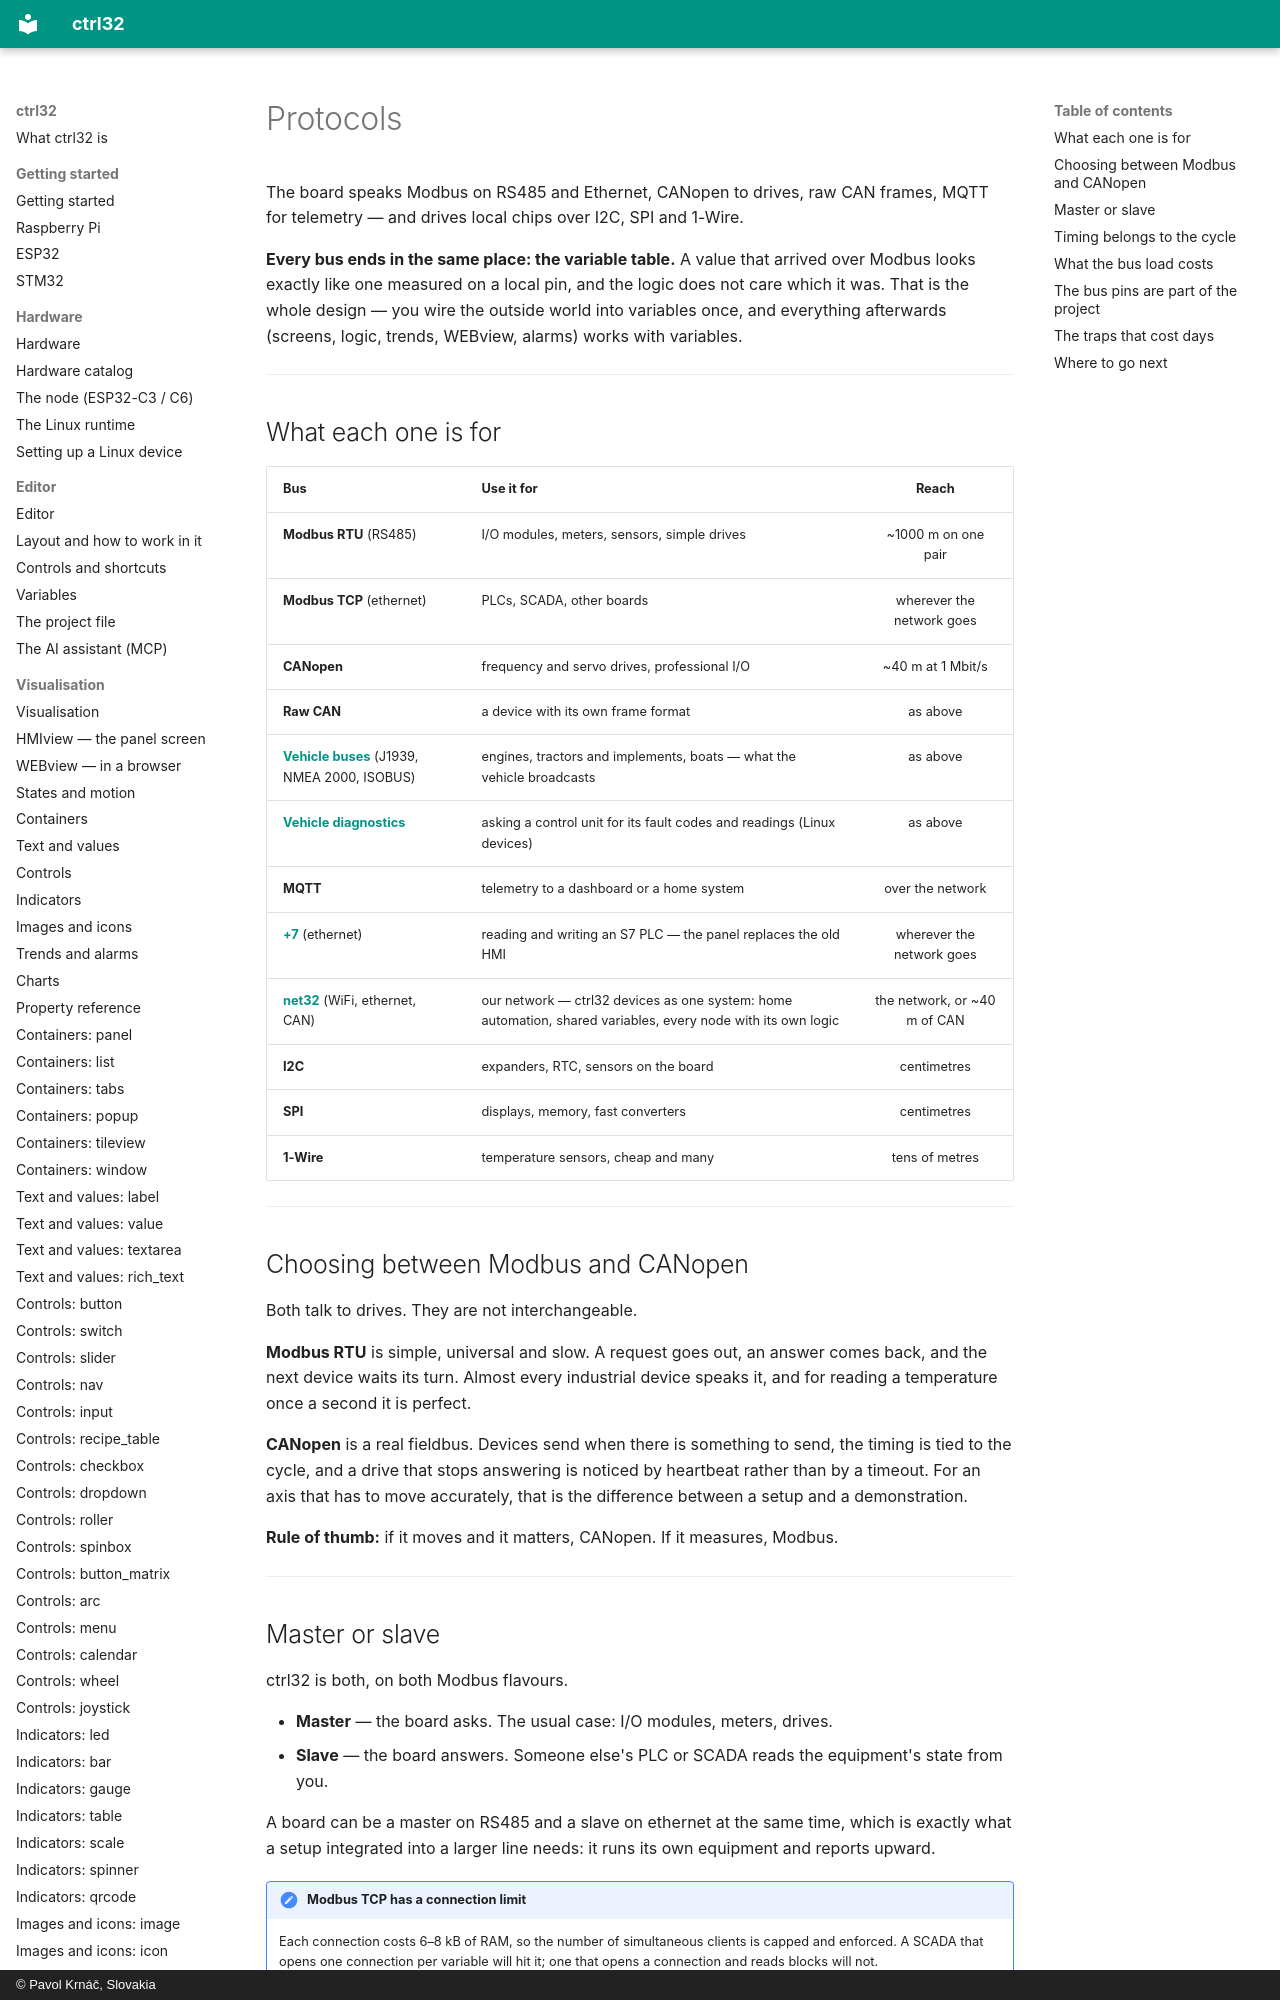

repository: ctrl32/docs · page: buses/index.html · generator: mkdocs · copyright: © Pavol Krnáč, Slovakia

# Protocols

The board speaks Modbus on RS485 and Ethernet, CANopen to drives, raw CAN
frames, MQTT for telemetry — and drives local chips over I2C, SPI and
1-Wire.

**Every bus ends in the same place: the variable table.** A value that arrived
over Modbus looks exactly like one measured on a local pin, and the logic
does not care which it was. That is the whole design — you wire the
outside world into variables once, and everything afterwards (screens, logic,
trends, WEBview, alarms) works with variables.

---
